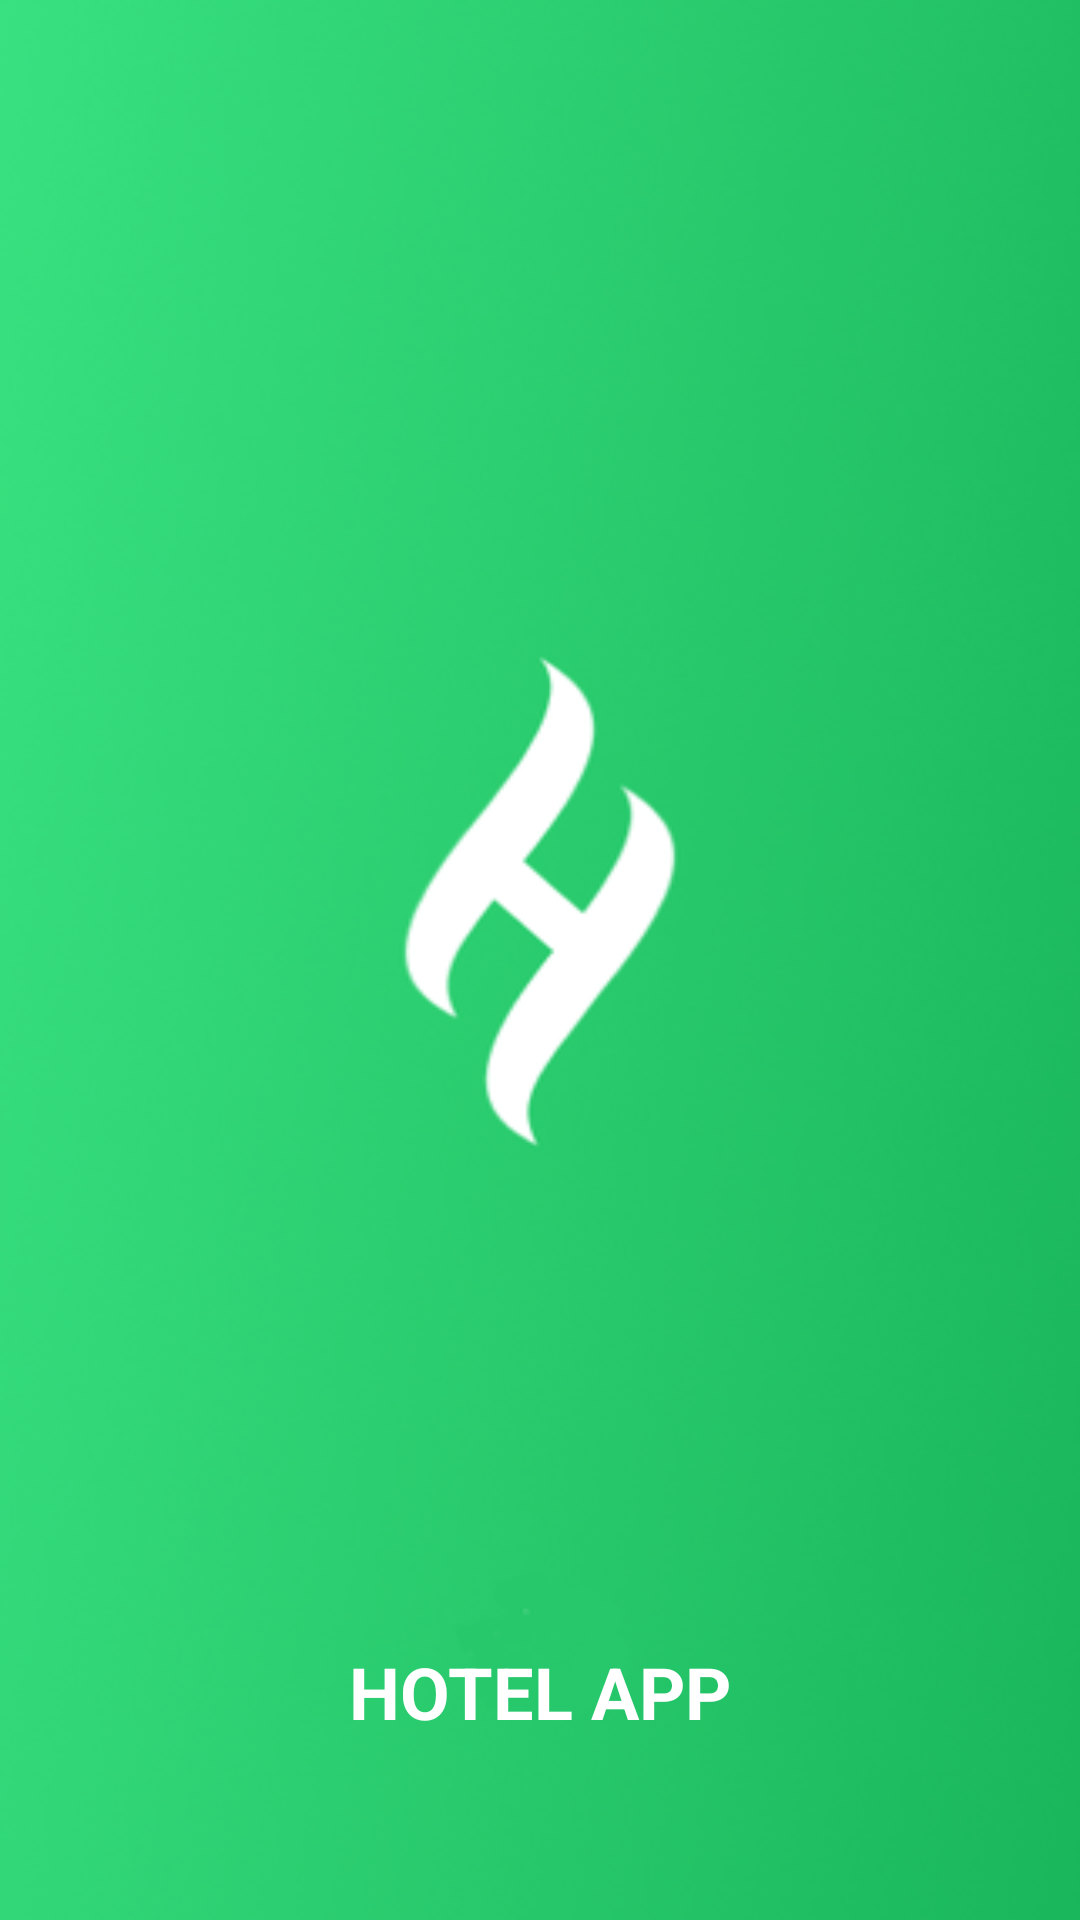

Reconstruct the res/layout file that produces this screen, plus the resources it refers to.
<!-- AndroidManifest.xml: application theme Theme.FinalProject_UCAS -->
<!-- res/layout/activity_splash.xml -->
<?xml version="1.0" encoding="utf-8"?>
<androidx.constraintlayout.widget.ConstraintLayout xmlns:android="http://schemas.android.com/apk/res/android"
    xmlns:app="http://schemas.android.com/apk/res-auto"
    xmlns:tools="http://schemas.android.com/tools"
    android:id="@+id/main"
    android:layout_width="match_parent"
    android:layout_height="match_parent"
    android:background="@drawable/splash2"
    tools:context=".Splash">

    <TextView
        android:layout_width="wrap_content"
        android:layout_height="wrap_content"
        android:text="@string/hotel_app"
        android:textColor="@color/white"
        app:layout_constraintBottom_toBottomOf="parent"
        app:layout_constraintStart_toStartOf="parent"
        app:layout_constraintEnd_toEndOf="parent"
        android:layout_marginBottom="60dp"
        android:textStyle="bold"
        android:textSize="@dimen/d24"/>



</androidx.constraintlayout.widget.ConstraintLayout>
<!-- resources referenced by this layout -->
<resources>
  <color name="white">#FFFFFFFF</color>
  <dimen name="d24">24sp</dimen>
  <!-- drawable splash2: png bitmap (drawable-hdpi, 50043 bytes) -->
  <string name="hotel_app">HOTEL APP</string>
  <style name="Theme.FinalProject_UCAS" parent="Base.Theme.FinalProject_UCAS" />
  <style name="Base.Theme.FinalProject_UCAS" parent="Theme.AppCompat.DayNight.NoActionBar">
          
          
          <item name="android:statusBarColor">
              @color/primary
          </item>
      </style>
  <color name="primary">#1AB65C</color>
</resources>
